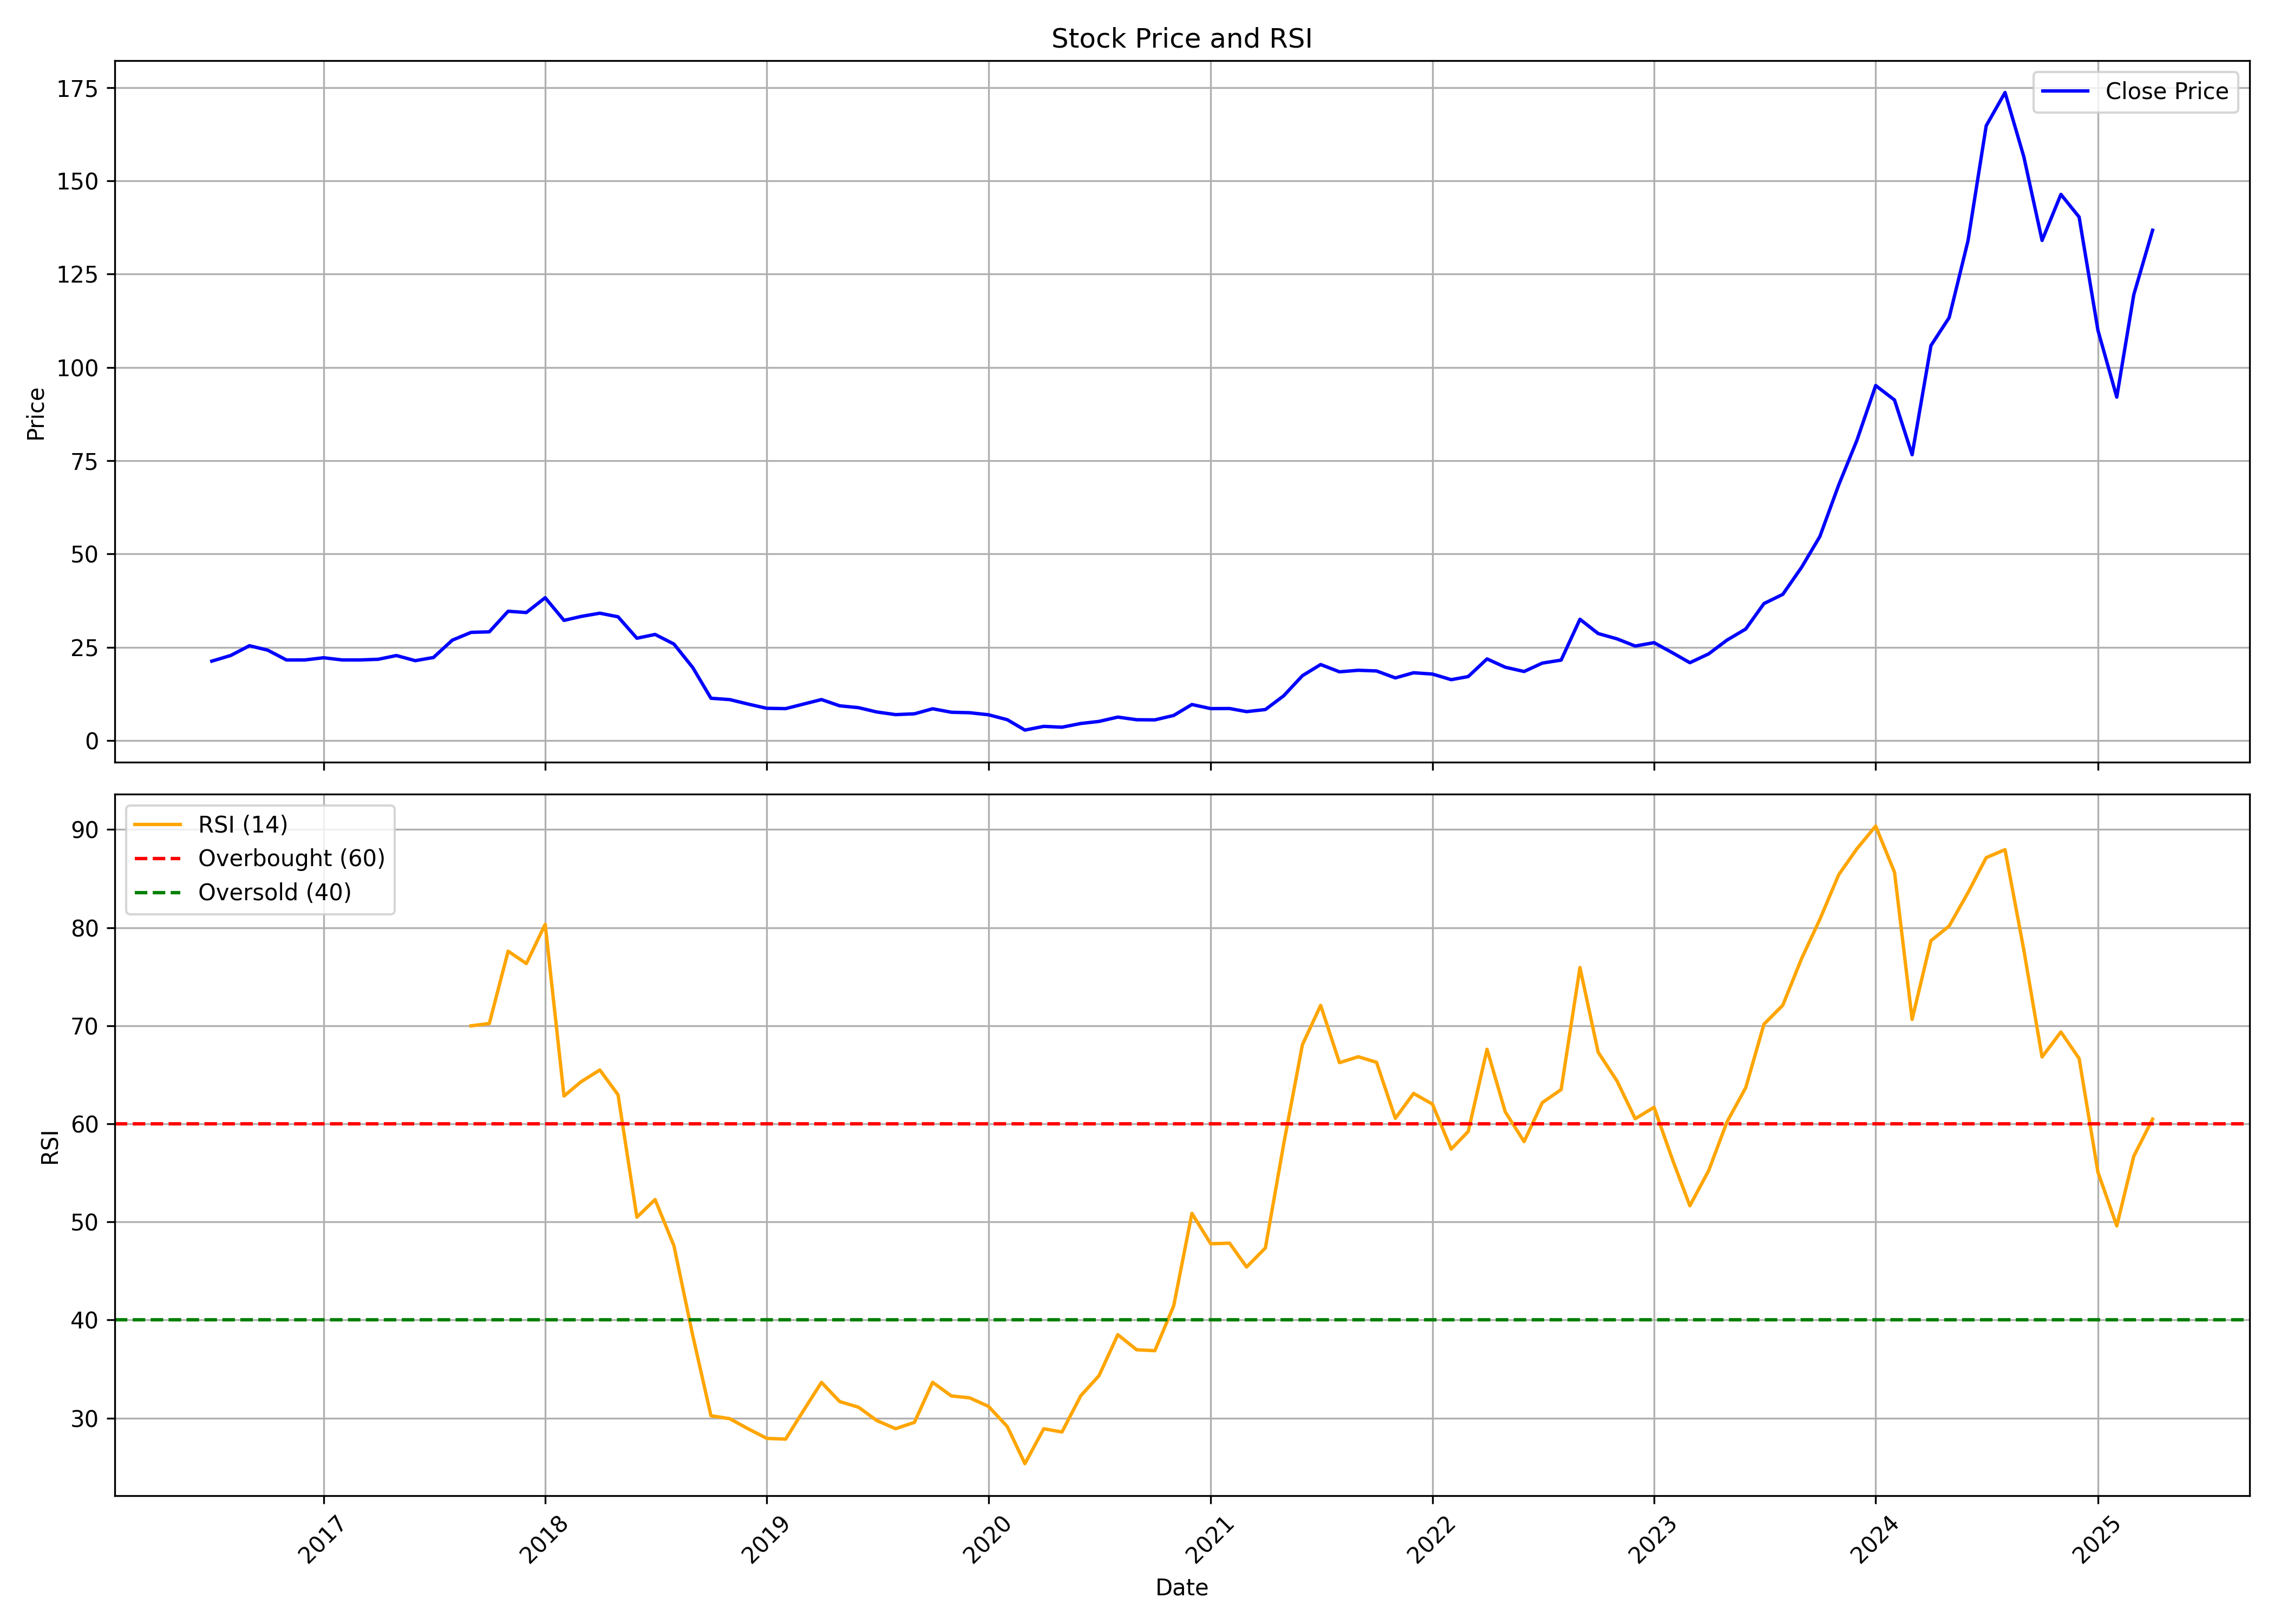

The table this chart was drawn from, first rows:
, Unnamed: 0, date, symbol, open, high, low, close, volume, rsi
0, 0, 2016-07-01, GPTINFRA, 22.23, 22.26, 20, 21.29, 1578944, 
1, 1, 2016-08-01, GPTINFRA, 21.34, 23.54, 17.91, 22.79, 4243624, 
2, 2, 2016-09-01, GPTINFRA, 22.76, 27.4, 20.58, 25.42, 2707216, 
3, 3, 2016-10-01, GPTINFRA, 25.36, 27.12, 23.66, 24.24, 1831112, 
4, 4, 2016-11-01, GPTINFRA, 24.81, 25.25, 17.32, 21.6, 1388920, 
5, 5, 2016-12-01, GPTINFRA, 21.62, 22.4, 17.19, 21.6, 1363576, 
6, 6, 2017-01-01, GPTINFRA, 22.22, 23.51, 19.93, 22.2, 610304, 
7, 7, 2017-02-01, GPTINFRA, 22.31, 23.69, 21.02, 21.61, 1068008, 
8, 8, 2017-03-01, GPTINFRA, 21.69, 23.21, 19.85, 21.6, 1982208, 
9, 9, 2017-04-01, GPTINFRA, 21.6, 24.51, 20.52, 21.78, 1238152, 
10, 10, 2017-05-01, GPTINFRA, 21.78, 25.08, 19.99, 22.79, 2859032, 
11, 11, 2017-06-01, GPTINFRA, 22.72, 24.87, 21.15, 21.42, 8685856, 
12, 12, 2017-07-01, GPTINFRA, 21.56, 25.51, 19.88, 22.26, 5603140, 
13, 13, 2017-08-01, GPTINFRA, 22.2, 31.79, 22.2, 26.91, 33122188, 
14, 14, 2017-09-01, GPTINFRA, 27.11, 33.77, 26.08, 29, 10291964, 69.99
15, 15, 2017-10-01, GPTINFRA, 29, 30.63, 26.57, 29.14, 3758256, 70.23
16, 16, 2017-11-01, GPTINFRA, 29.26, 41.31, 28.42, 34.66, 10636960, 77.6
17, 17, 2017-12-01, GPTINFRA, 35.12, 36.79, 31.62, 34.32, 3592488, 76.34
18, 18, 2018-01-01, GPTINFRA, 34.13, 44.79, 33.38, 38.29, 8960680, 80.34
19, 19, 2018-02-01, GPTINFRA, 39.19, 39.61, 28.53, 32.21, 3671952, 62.83
20, 20, 2018-03-01, GPTINFRA, 33.08, 38.81, 30.78, 33.26, 5981156, 64.28
21, 21, 2018-04-01, GPTINFRA, 33.26, 35.86, 32.82, 34.13, 2783564, 65.49
22, 22, 2018-05-01, GPTINFRA, 34.13, 37.72, 29.78, 33.17, 2165636, 62.96
23, 23, 2018-06-01, GPTINFRA, 33.17, 33.22, 22.86, 27.43, 4684068, 50.48
24, 24, 2018-07-01, GPTINFRA, 26.94, 31.02, 25.45, 28.44, 3607612, 52.28
25, 25, 2018-08-01, GPTINFRA, 28.43, 30.47, 24.89, 25.88, 1960284, 47.57
26, 26, 2018-09-01, GPTINFRA, 26.01, 27.31, 16.72, 19.58, 4041568, 38.42
27, 27, 2018-10-01, GPTINFRA, 19.51, 19.51, 10.68, 11.34, 1867020, 30.24
28, 28, 2018-11-01, GPTINFRA, 11.61, 13.01, 10.73, 10.98, 678804, 29.93
29, 29, 2018-12-01, GPTINFRA, 11.53, 11.53, 9.291, 9.793, 731492, 28.91
30, 30, 2019-01-01, GPTINFRA, 9.337, 10.86, 8.65, 8.65, 843492, 27.92
31, 31, 2019-02-01, GPTINFRA, 8.65, 8.91, 6.708, 8.566, 2424912, 27.85
32, 32, 2019-03-01, GPTINFRA, 9.434, 10.92, 9.074, 9.727, 438012, 30.63
33, 33, 2019-04-01, GPTINFRA, 9.746, 12.65, 9.201, 10.99, 1418804, 33.64
34, 34, 2019-05-01, GPTINFRA, 10.99, 11.2, 8.187, 9.318, 429288, 31.68
35, 35, 2019-06-01, GPTINFRA, 9.318, 11.89, 8.284, 8.82, 284764, 31.1
36, 36, 2019-07-01, GPTINFRA, 8.382, 9.922, 7.407, 7.67, 803248, 29.75
37, 37, 2019-08-01, GPTINFRA, 7.67, 7.992, 6.345, 6.959, 340256, 28.91
38, 38, 2019-09-01, GPTINFRA, 6.959, 9.512, 6.637, 7.173, 331048, 29.56
39, 39, 2019-10-01, GPTINFRA, 7.212, 9.503, 6.374, 8.528, 971268, 33.64
40, 40, 2019-11-01, GPTINFRA, 8.772, 9.123, 7.232, 7.592, 1406588, 32.25
41, 41, 2019-12-01, GPTINFRA, 8.08, 8.372, 7.017, 7.466, 168544, 32.06
42, 42, 2020-01-01, GPTINFRA, 7.251, 8.957, 6.832, 6.92, 1439480, 31.19
43, 43, 2020-02-01, GPTINFRA, 7.407, 7.797, 5.088, 5.594, 1108244, 29.13
44, 44, 2020-03-01, GPTINFRA, 5.604, 5.809, 2.29, 2.817, 1514604, 25.35
45, 45, 2020-04-01, GPTINFRA, 2.895, 4.873, 2.622, 3.811, 1855588, 28.91
46, 46, 2020-05-01, GPTINFRA, 3.811, 4.035, 3.002, 3.587, 890008, 28.57
47, 47, 2020-06-01, GPTINFRA, 3.801, 5.858, 3.421, 4.581, 7886100, 32.27
48, 48, 2020-07-01, GPTINFRA, 4.581, 5.711, 4.503, 5.136, 5542772, 34.32
49, 49, 2020-08-01, GPTINFRA, 5.244, 8.294, 4.99, 6.296, 16343960, 38.5
50, 50, 2020-09-01, GPTINFRA, 6.236, 7.352, 5.325, 5.591, 2717616, 36.96
51, 51, 2020-10-01, GPTINFRA, 5.56, 6.144, 5.192, 5.55, 1582016, 36.87
52, 52, 2020-11-01, GPTINFRA, 6.062, 7.291, 5.376, 6.738, 2424328, 41.43
53, 53, 2020-12-01, GPTINFRA, 6.431, 9.892, 6.144, 9.667, 24511188, 50.87
54, 54, 2021-01-01, GPTINFRA, 9.892, 10.58, 7.639, 8.571, 8643960, 47.77
55, 55, 2021-02-01, GPTINFRA, 8.694, 9.646, 7.015, 8.592, 3357536, 47.83
56, 56, 2021-03-01, GPTINFRA, 8.957, 9.306, 7.337, 7.76, 3933468, 45.4
57, 57, 2021-04-01, GPTINFRA, 7.951, 9.115, 7.369, 8.321, 2589668, 47.35
58, 58, 2021-05-01, GPTINFRA, 8.438, 12.44, 7.94, 11.98, 14524488, 57.89
59, 59, 2021-06-01, GPTINFRA, 12.6, 19.78, 11.54, 17.39, 41638092, 68.07
... 46 more rows
